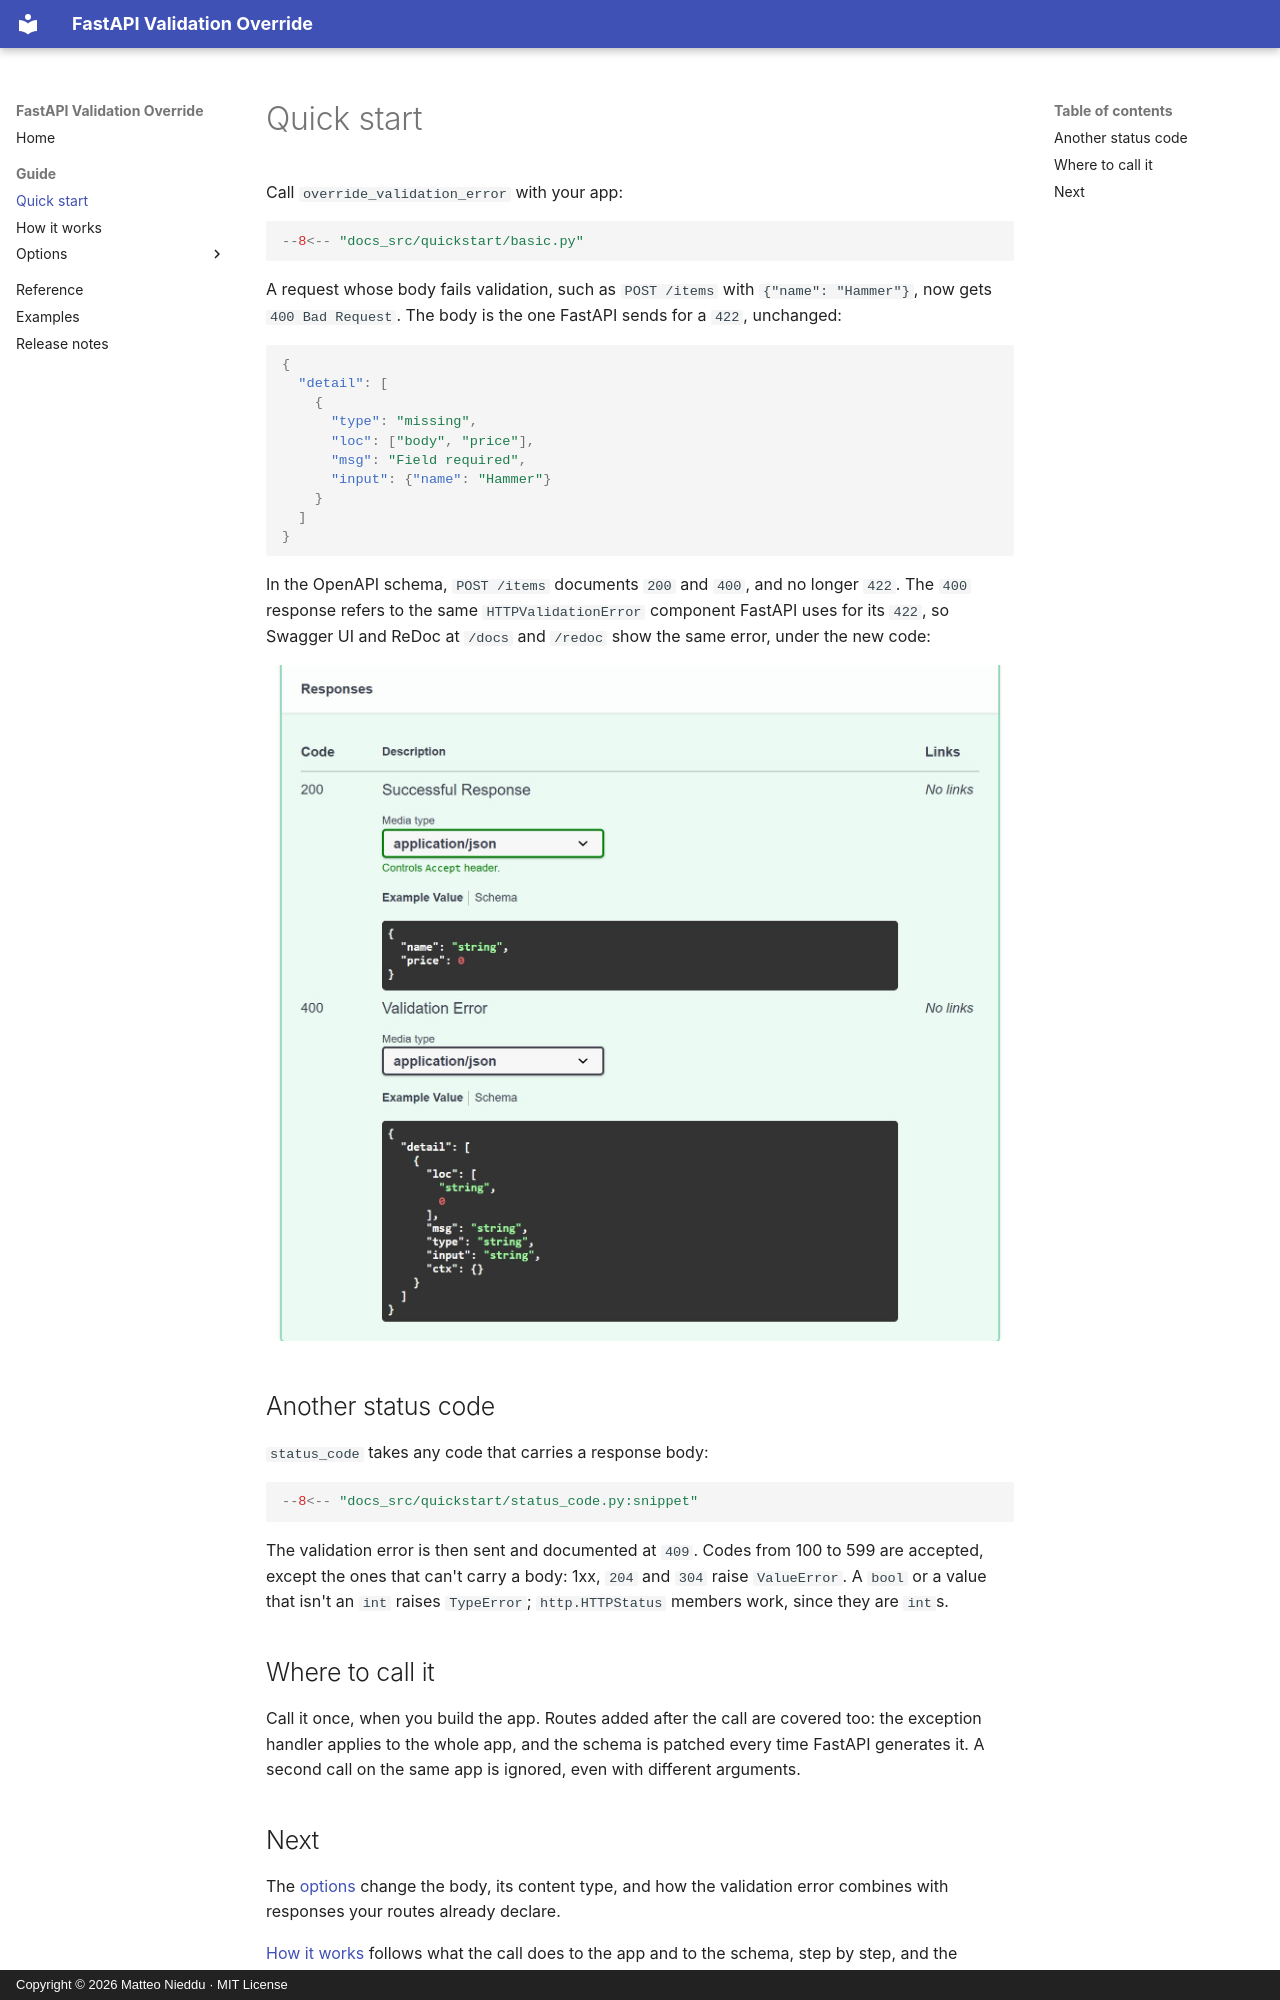

repository: matblack81/fastapi-validation-override · page: quickstart/index.html · generator: mkdocs · copyright: Copyright © 2026 Matteo Nieddu · MIT License

---
description: Replace FastAPI's 422 validation error with 400, or any other status code, with one call.
---

# Quick start

Call `override_validation_error` with your app:

```python
--8<-- "docs_src/quickstart/basic.py"
```

A request whose body fails validation, such as `POST /items` with `{"name": "Hammer"}`, now gets `400 Bad Request`. The body is the one FastAPI sends for a `422`, unchanged:

```json
{
  "detail": [
    {
      "type": "missing",
      "loc": ["body", "price"],
      "msg": "Field required",
      "input": {"name": "Hammer"}
    }
  ]
}
```

In the OpenAPI schema, `POST /items` documents `200` and `400`, and no longer `422`. The `400` response refers to the same `HTTPValidationError` component FastAPI uses for its `422`, so Swagger UI and ReDoc at `/docs` and `/redoc` show the same error, under the new code:

![Swagger UI at /docs, the responses of POST /items: 200 Successful Response and 400 Validation Error with the detail body, and no 422](assets/screenshots/quickstart-responses.jpg){ loading=lazy }

## Another status code

`status_code` takes any code that carries a response body:

```python
--8<-- "docs_src/quickstart/status_code.py:snippet"
```

The validation error is then sent and documented at `409`. Codes from 100 to 599 are accepted, except the ones that can't carry a body: 1xx, `204` and `304` raise `ValueError`. A `bool` or a value that isn't an `int` raises `TypeError`; `http.HTTPStatus` members work, since they are `int`s.

## Where to call it

Call it once, when you build the app. Routes added after the call are covered too: the exception handler applies to the whole app, and the schema is patched every time FastAPI generates it. A second call on the same app is ignored, even with different arguments.
